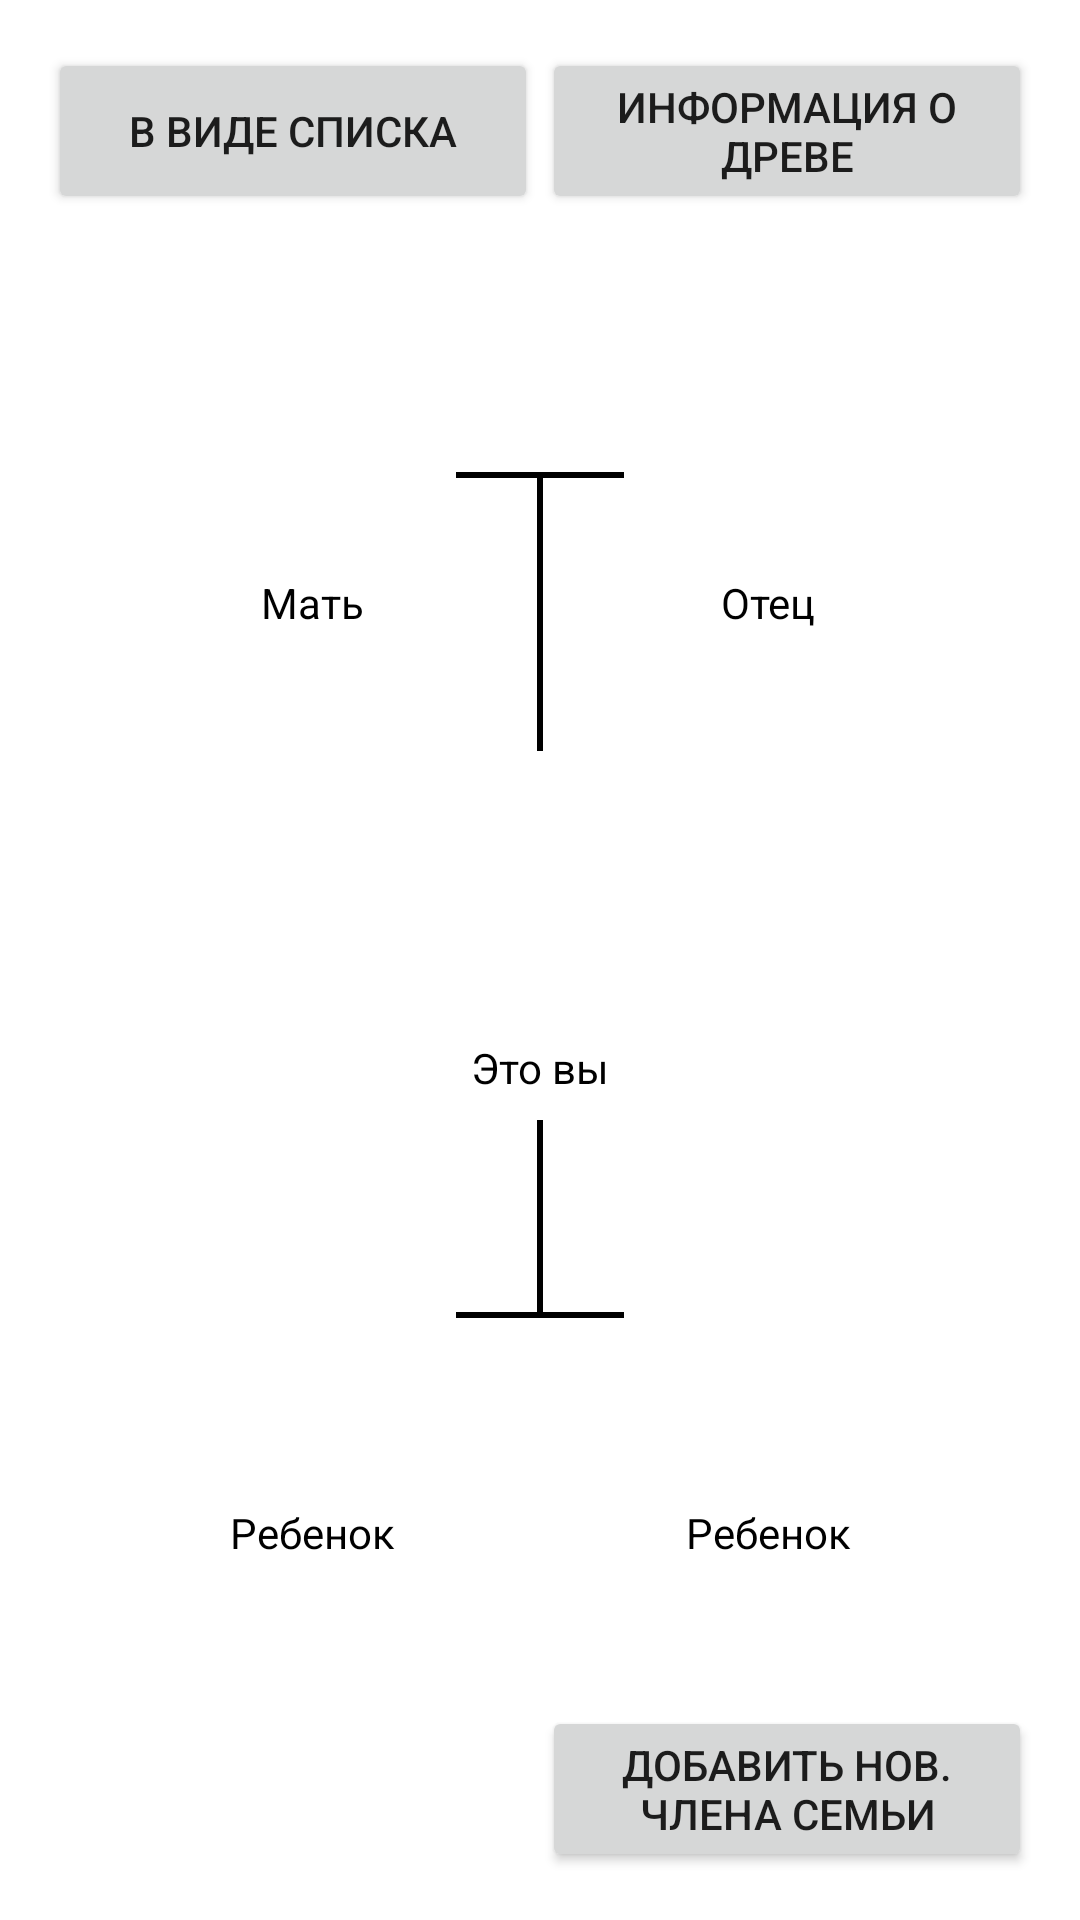

Layout XML and referenced resources for this Android screen:
<!-- AndroidManifest.xml: application theme AppTheme -->
<!-- res/layout/fragment_tree.xml -->
<?xml version="1.0" encoding="utf-8"?>
<androidx.constraintlayout.widget.ConstraintLayout xmlns:android="http://schemas.android.com/apk/res/android"
    xmlns:app="http://schemas.android.com/apk/res-auto"
    xmlns:tools="http://schemas.android.com/tools"
    android:layout_width="match_parent"
    android:layout_height="match_parent">

    <ImageView
        android:id="@+id/iv_main_user"
        android:layout_width="96dp"
        android:layout_height="96dp"
        android:layout_marginTop="40dp"
        android:src="@drawable/unknown_person"
        app:layout_constraintEnd_toEndOf="@+id/iv_father"
        app:layout_constraintStart_toStartOf="@+id/iv_mother"
        app:layout_constraintTop_toBottomOf="@+id/tv_father"
        tools:srcCompat="@tools:sample/avatars" />

    <ImageView
        android:id="@+id/iv_mother"
        android:layout_width="96dp"
        android:layout_height="96dp"
        android:layout_marginTop="24dp"
        android:src="@drawable/unknown_person"
        app:layout_constraintEnd_toStartOf="@+id/iv_father"
        app:layout_constraintStart_toStartOf="parent"
        app:layout_constraintTop_toBottomOf="@+id/btn_change_view_to_list"
        tools:srcCompat="@tools:sample/avatars" />

    <ImageView
        android:id="@+id/iv_father"
        android:layout_width="96dp"
        android:layout_height="96dp"
        android:src="@drawable/unknown_person"
        app:layout_constraintEnd_toEndOf="parent"
        app:layout_constraintStart_toEndOf="@id/iv_mother"
        app:layout_constraintTop_toTopOf="@+id/iv_mother"
        tools:srcCompat="@tools:sample/avatars" />

    <Button
        android:id="@+id/btn_change_view_to_list"
        android:layout_width="wrap_content"
        android:layout_height="0dp"
        android:layout_marginStart="16dp"
        android:layout_marginTop="16dp"
        android:ems="10"
        android:text="В виде списка"
        app:layout_constraintBottom_toBottomOf="@+id/btn_info_about_tree"
        app:layout_constraintStart_toStartOf="parent"
        app:layout_constraintTop_toTopOf="parent" />

    <Button
        android:id="@+id/btn_add_new_member"
        android:layout_width="wrap_content"
        android:layout_height="wrap_content"
        android:layout_marginEnd="16dp"
        android:layout_marginBottom="16dp"
        android:ems="10"
        android:text="Добавить нов. члена семьи"
        app:layout_constraintBottom_toBottomOf="parent"
        app:layout_constraintEnd_toEndOf="parent" />

    <Button
        android:id="@+id/btn_info_about_tree"
        android:layout_width="wrap_content"
        android:layout_height="wrap_content"
        android:layout_margin="16dp"
        android:ems="10"
        android:text="Информация о древе"
        app:layout_constraintEnd_toEndOf="parent"
        app:layout_constraintTop_toTopOf="parent" />

    <TextView
        android:id="@+id/tv_main_info"
        android:layout_width="wrap_content"
        android:layout_height="wrap_content"
        android:text="Это вы"
        android:textColor="@color/black"
        app:layout_constraintEnd_toEndOf="@+id/iv_main_user"
        app:layout_constraintStart_toStartOf="@+id/iv_main_user"
        app:layout_constraintTop_toBottomOf="@+id/iv_main_user" />

    <TextView
        android:id="@+id/tv_mother"
        android:layout_width="wrap_content"
        android:layout_height="wrap_content"
        android:text="Мать"
        android:textColor="@color/black"
        app:layout_constraintEnd_toEndOf="@+id/iv_mother"
        app:layout_constraintStart_toStartOf="@+id/iv_mother"
        app:layout_constraintTop_toBottomOf="@+id/iv_mother" />

    <TextView
        android:id="@+id/tv_father"
        android:layout_width="wrap_content"
        android:layout_height="wrap_content"
        android:text="Отец"
        android:textColor="@color/black"
        app:layout_constraintEnd_toEndOf="@+id/iv_father"
        app:layout_constraintStart_toStartOf="@+id/iv_father"
        app:layout_constraintTop_toBottomOf="@+id/iv_father" />

    <ImageView
        android:id="@+id/iv_0child"
        android:layout_width="96dp"
        android:layout_height="96dp"
        android:layout_marginTop="40dp"
        android:visibility="invisible"
        android:src="@drawable/unknown_person"
        app:layout_constraintEnd_toEndOf="@+id/iv_main_user"
        app:layout_constraintStart_toStartOf="@+id/iv_main_user"
        app:layout_constraintTop_toBottomOf="@+id/tv_main_info"
        tools:srcCompat="@tools:sample/avatars" />

    <TextView
        android:id="@+id/tv_0child"
        android:layout_width="wrap_content"
        android:layout_height="wrap_content"
        android:text="Ребенок"
        android:visibility="invisible"
        android:src="@drawable/unknown_person"
        app:layout_constraintEnd_toEndOf="@+id/iv_0child"
        app:layout_constraintStart_toStartOf="@+id/iv_0child"
        app:layout_constraintTop_toBottomOf="@+id/iv_0child" />

    <ImageView
        android:id="@+id/iv_1child_1"
        android:layout_width="96dp"
        android:layout_height="96dp"
        android:layout_marginTop="40dp"
        android:src="@drawable/unknown_person"
        app:layout_constraintEnd_toEndOf="@+id/iv_mother"
        app:layout_constraintStart_toStartOf="@+id/iv_mother"
        app:layout_constraintTop_toBottomOf="@+id/tv_main_info"
        tools:srcCompat="@tools:sample/avatars" />

    <ImageView
        android:id="@+id/iv_1child_2"
        android:layout_width="96dp"
        android:layout_height="96dp"
        android:src="@drawable/unknown_person"
        app:layout_constraintEnd_toEndOf="@+id/iv_father"
        app:layout_constraintStart_toStartOf="@+id/iv_father"
        app:layout_constraintTop_toTopOf="@+id/iv_1child_1"
        tools:srcCompat="@tools:sample/avatars" />

    <TextView
        android:id="@+id/tv_1child_1"
        android:layout_width="wrap_content"
        android:layout_height="wrap_content"
        android:text="Ребенок"
        android:textColor="@color/black"
        app:layout_constraintEnd_toEndOf="@+id/iv_1child_1"
        app:layout_constraintStart_toStartOf="@+id/iv_1child_1"
        app:layout_constraintTop_toBottomOf="@+id/iv_1child_1" />

    <TextView
        android:id="@+id/tv_1child_2"
        android:layout_width="wrap_content"
        android:layout_height="wrap_content"
        android:text="Ребенок"
        android:textColor="@color/black"
        app:layout_constraintEnd_toEndOf="@+id/iv_1child_2"
        app:layout_constraintStart_toStartOf="@+id/iv_1child_2"
        app:layout_constraintTop_toBottomOf="@+id/iv_1child_2" />

    <View
        android:id="@+id/vert_line_parents"
        android:layout_width="2dp"
        android:layout_height="0dp"
        android:layout_marginTop="64dp"
        android:background="@color/black"
        app:layout_constraintBottom_toTopOf="@id/iv_main_user"
        app:layout_constraintEnd_toEndOf="@id/iv_father"
        app:layout_constraintStart_toStartOf="@id/iv_mother"
        app:layout_constraintTop_toTopOf="@id/iv_mother" />

    <View
        android:id="@+id/horiz_line_parents"
        android:layout_width="0dp"
        android:layout_height="2dp"
        android:background="@color/black"
        app:layout_constraintBottom_toTopOf="@id/vert_line_parents"
        app:layout_constraintEnd_toStartOf="@id/iv_father"
        app:layout_constraintStart_toEndOf="@id/iv_mother" />

    <View
        android:id="@+id/vert_line_0childs"
        android:layout_width="2dp"
        android:layout_height="0dp"
        android:layout_marginTop="8dp"
        android:background="@color/black"
        app:layout_constraintBottom_toTopOf="@id/iv_0child"
        app:layout_constraintEnd_toEndOf="@id/iv_father"
        app:layout_constraintStart_toStartOf="@id/iv_mother"
        app:layout_constraintTop_toBottomOf="@id/tv_main_info" />

    <View
        android:id="@+id/vert_line_1childs"
        android:layout_width="2dp"
        android:layout_height="0dp"
        android:layout_marginTop="8dp"
        android:layout_marginBottom="64dp"
        android:background="@color/black"
        app:layout_constraintBottom_toBottomOf="@id/iv_1child_2"
        app:layout_constraintEnd_toEndOf="@id/iv_father"
        app:layout_constraintStart_toStartOf="@id/iv_mother"
        app:layout_constraintTop_toBottomOf="@id/tv_main_info" />

    <View
        android:id="@+id/horiz_line_1childs"
        android:layout_width="0dp"
        android:layout_height="2dp"
        android:background="@color/black"
        app:layout_constraintEnd_toStartOf="@id/iv_1child_2"
        app:layout_constraintStart_toEndOf="@id/iv_1child_1"
        app:layout_constraintTop_toBottomOf="@id/vert_line_1childs" />

    <EditText
        android:id="@+id/et_enter_code"
        android:layout_width="wrap_content"
        android:layout_height="wrap_content"
        android:ems="12"
        android:hint="Введите код семьи"
        android:textColor="@color/black"
        android:visibility="invisible"
        android:layout_marginBottom="24dp"
        app:layout_constraintBottom_toTopOf="@+id/btn_accept"
        app:layout_constraintEnd_toEndOf="parent"
        app:layout_constraintStart_toStartOf="parent" />

    <Button
        android:id="@+id/btn_accept"
        android:layout_width="wrap_content"
        android:layout_height="wrap_content"
        android:layout_marginBottom="16dp"
        android:ems="15"
        android:text="Подтвердить"
        android:visibility="invisible"
        app:layout_constraintBottom_toTopOf="@+id/btn_create_own_tree"
        app:layout_constraintEnd_toEndOf="parent"
        app:layout_constraintStart_toStartOf="parent" />

    <Button
        android:id="@+id/btn_create_own_tree"
        android:layout_width="wrap_content"
        android:layout_height="wrap_content"
        android:layout_marginTop="32dp"
        android:ems="15"
        android:text="создать своё древо"
        android:visibility="invisible"
        app:layout_constraintBottom_toBottomOf="parent"
        app:layout_constraintEnd_toEndOf="parent"
        app:layout_constraintStart_toStartOf="parent"
        app:layout_constraintTop_toTopOf="parent" />
</androidx.constraintlayout.widget.ConstraintLayout>
<!-- resources referenced by this layout -->
<resources>
  <color name="black">#000</color>
  <style name="AppTheme" parent="Theme.MaterialComponents.DayNight.DarkActionBar" />
</resources>
